Run: headless pygame with SDL's dummy video driver; simulated clock (each Clock.tick advances the game by its frame time, no real sleeping); random seed 0; keys injected as events and as key.get_pressed() state; no mouse input.
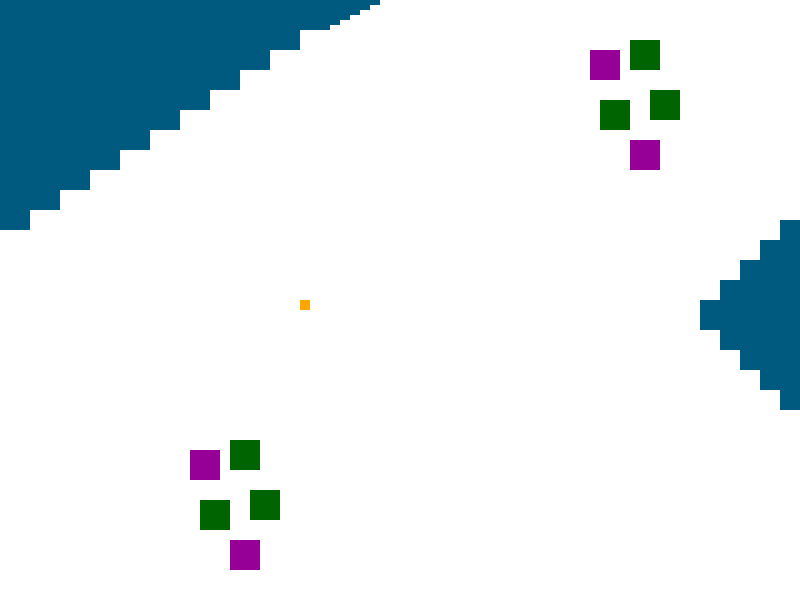
Frame 1 of 4 · flips 1–60 · no input
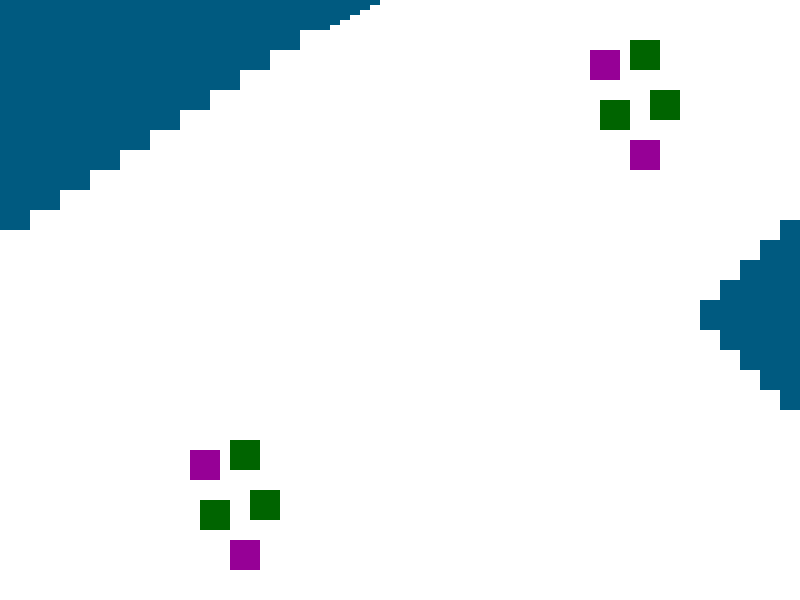
Frame 2 of 4 · flips 61–180 · tapped SPACE, RETURN · held RIGHT (→), D
Frame 3 of 4 · flips 181–300 · held DOWN (↓), S · screen unchanged from frame 2, image omitted
Frame 4 of 4 · flips 301–420 · held LEFT (←), A, UP (↑), W · screen unchanged from frame 3, image omitted

The pygame program that drew these frames:

import pygame
 
pygame.init()
 
white = (255, 255, 255)
black = (0, 0, 0)
red = (255, 0, 0)
orange = (255, 165, 0)
water = (0, 90, 128)
berries = (150, 0, 150)
food = (0, 100, 0)

dis_width = 800
dis_height = 600

dis = pygame.display.set_mode((800, 600))
pygame.display.set_caption('Snake Game by Edureka')
 
game_over = False
 
x1 = 300
y1 = 300
 
x1_change = 0       
y1_change = 0
 
clock = pygame.time.Clock()
 
while not game_over:
    for event in pygame.event.get():
        if event.type == pygame.QUIT:
            game_over = True
        if event.type == pygame.KEYDOWN:
            if event.key == pygame.K_LEFT:
                if(x1 > 0):
                    #x1 = x1 -10
                    x1_change = -5
                    y1_change = 0
            elif event.key == pygame.K_RIGHT:
                if(x1 < dis_width):
                    #x1 = x1 + 10
                    x1_change = 5
                    y1_change = 0
            elif event.key == pygame.K_UP:
                if(y1_change > -300):
                    #y1 = y1 - 10
                    y1_change = -5
                    x1_change = 0
            elif event.key == pygame.K_DOWN:
                if(y1_change < 300):
                    #y1 = y1 + 10
                    y1_change = 5
                    x1_change = 0
 
    if x1 < dis_width or x1 > 0 or y1 < dis_height or y1 > 0:
        x1 += x1_change
        y1 += y1_change
    dis.fill(white)
    #upper left body of water
    #coordinates to input for attraction in random walk: 
        #(310, 0), (320, 0), (330, 0), (340, 0), (350, 0), (270, 20), (240, 40), 
        #(210, 60), (180, 80), (150, 100), (120, 120), (0, 140), (60, 160), (30, 180), (0, 200)
    pygame.draw.rect(dis, water, [0, 0, 30, 30])
    
    pygame.draw.rect(dis, water, [30, 0, 30, 30])
    pygame.draw.rect(dis, water, [60, 0, 30, 30])
    pygame.draw.rect(dis, water, [90, 0, 30, 30])
    pygame.draw.rect(dis, water, [120, 0, 30, 30])
    pygame.draw.rect(dis, water, [150, 0, 30, 30])
    pygame.draw.rect(dis, water, [180, 0, 30, 30])
    pygame.draw.rect(dis, water, [210, 0, 30, 30])
    pygame.draw.rect(dis, water, [240, 0, 30, 30])
    pygame.draw.rect(dis, water, [270, 0, 30, 30])
    pygame.draw.rect(dis, water, [300, 0, 30, 30])
    pygame.draw.rect(dis, water, [310, -5, 30, 30])
    pygame.draw.rect(dis, water, [320, -10, 30, 30])
    pygame.draw.rect(dis, water, [330, -15, 30, 30])
    pygame.draw.rect(dis, water, [340, -20, 30, 30])
    pygame.draw.rect(dis, water, [350, -25, 30, 30])
    
    pygame.draw.rect(dis, water, [0, 30, 30, 30])
    pygame.draw.rect(dis, water, [0, 60, 30, 30])
    pygame.draw.rect(dis, water, [0, 90, 30, 30])
    pygame.draw.rect(dis, water, [0, 120, 30, 30])
    
    pygame.draw.rect(dis, water, [20, 20, 30, 30])
    pygame.draw.rect(dis, water, [30, 20, 30, 30])
    pygame.draw.rect(dis, water, [60, 20, 30, 30])
    pygame.draw.rect(dis, water, [90, 20, 30, 30])
    pygame.draw.rect(dis, water, [120, 20, 30, 30])
    pygame.draw.rect(dis, water, [150, 20, 30, 30])
    pygame.draw.rect(dis, water, [180, 20, 30, 30])
    pygame.draw.rect(dis, water, [210, 20, 30, 30])
    pygame.draw.rect(dis, water, [240, 20, 30, 30])
    pygame.draw.rect(dis, water, [270, 20, 30, 30])

    pygame.draw.rect(dis, water, [40, 40, 30, 30])
    pygame.draw.rect(dis, water, [30, 40, 30, 30])
    pygame.draw.rect(dis, water, [60, 40, 30, 30])
    pygame.draw.rect(dis, water, [90, 40, 30, 30])
    pygame.draw.rect(dis, water, [120, 40, 30, 30])
    pygame.draw.rect(dis, water, [150, 40, 30, 30])
    pygame.draw.rect(dis, water, [180, 40, 30, 30])
    pygame.draw.rect(dis, water, [210, 40, 30, 30])
    pygame.draw.rect(dis, water, [240, 40, 30, 30])
    
    pygame.draw.rect(dis, water, [60, 60, 30, 30])
    pygame.draw.rect(dis, water, [30, 60, 30, 30])
    pygame.draw.rect(dis, water, [60, 60, 30, 30])
    pygame.draw.rect(dis, water, [90, 60, 30, 30])
    pygame.draw.rect(dis, water, [120, 60, 30, 30])
    pygame.draw.rect(dis, water, [150, 60, 30, 30])
    pygame.draw.rect(dis, water, [180, 60, 30, 30])
    pygame.draw.rect(dis, water, [210, 60, 30, 30])
    
    pygame.draw.rect(dis, water, [80, 80, 30, 30])
    pygame.draw.rect(dis, water, [30, 80, 30, 30])
    pygame.draw.rect(dis, water, [60, 80, 30, 30])
    pygame.draw.rect(dis, water, [90, 80, 30, 30])
    pygame.draw.rect(dis, water, [120, 80, 30, 30])
    pygame.draw.rect(dis, water, [150, 80, 30, 30])
    pygame.draw.rect(dis, water, [180, 80, 30, 30])
    
    pygame.draw.rect(dis, water, [100, 100, 30, 30])
    pygame.draw.rect(dis, water, [30, 100, 30, 30])
    pygame.draw.rect(dis, water, [60, 100, 30, 30])
    pygame.draw.rect(dis, water, [90, 100, 30, 30])
    pygame.draw.rect(dis, water, [120, 100, 30, 30])
    pygame.draw.rect(dis, water, [150, 100, 30, 30])
    
    pygame.draw.rect(dis, water, [120, 120, 30, 30])
    pygame.draw.rect(dis, water, [30, 120, 30, 30])
    pygame.draw.rect(dis, water, [60, 120, 30, 30])
    pygame.draw.rect(dis, water, [90, 120, 30, 30])
    pygame.draw.rect(dis, water, [120, 120, 30, 30])
    
    pygame.draw.rect(dis, water, [30, 140, 30, 30])
    pygame.draw.rect(dis, water, [60, 140, 30, 30])
    pygame.draw.rect(dis, water, [90, 140, 30, 30])
    pygame.draw.rect(dis, water, [0, 140, 30, 30])
    
    pygame.draw.rect(dis, water, [0, 160, 30, 30])
    pygame.draw.rect(dis, water, [30, 160, 30, 30])
    pygame.draw.rect(dis, water, [60, 160, 30, 30])
    
    pygame.draw.rect(dis, water, [0, 180, 30, 30])
    pygame.draw.rect(dis, water, [30, 180, 30, 30])
    
    pygame.draw.rect(dis, water, [0, 200, 30, 30])
    
    #right side body of water
    #coordinates to input for attraction in random walk:
        #(700, 300), (720, 280), (740, 260), (760, 240), (780, 220), (720, 320),
        #(740, 340), (760, 360), (780, 380)
    pygame.draw.rect(dis, water, [700, 300, 30, 30])
    pygame.draw.rect(dis, water, [730, 300, 30, 30])
    pygame.draw.rect(dis, water, [760, 300, 30, 30])
    pygame.draw.rect(dis, water, [790, 300, 30, 30])
    
    pygame.draw.rect(dis, water, [730, 280, 30, 30])
    pygame.draw.rect(dis, water, [760, 280, 30, 30])
    pygame.draw.rect(dis, water, [790, 280, 30, 30])
    pygame.draw.rect(dis, water, [760, 260, 30, 30])
    pygame.draw.rect(dis, water, [790, 260, 30, 30])
    pygame.draw.rect(dis, water, [790, 240, 30, 30])
    
    pygame.draw.rect(dis, water, [730, 320, 30, 30])
    pygame.draw.rect(dis, water, [760, 320, 30, 30])
    pygame.draw.rect(dis, water, [790, 320, 30, 30])
    pygame.draw.rect(dis, water, [760, 340, 30, 30])
    pygame.draw.rect(dis, water, [790, 340, 30, 30])
    pygame.draw.rect(dis, water, [790, 360, 30, 30])
    
    pygame.draw.rect(dis, water, [720, 280, 30, 30])
    pygame.draw.rect(dis, water, [740, 260, 30, 30])
    pygame.draw.rect(dis, water, [760, 240, 30, 30])
    pygame.draw.rect(dis, water, [780, 220, 30, 30])
    
    pygame.draw.rect(dis, water, [720, 320, 30, 30])
    pygame.draw.rect(dis, water, [740, 340, 30, 30])
    pygame.draw.rect(dis, water, [760, 360, 30, 30])
    pygame.draw.rect(dis, water, [780, 380, 30, 30])
    
    #bottom left patch of food
    #coordinates to input for attraction in random walk:
        #(200, 500), (250, 490), (230, 440), (190, 450), (230, 540)
    pygame.draw.rect(dis, food, [200, 500, 30, 30])
    pygame.draw.rect(dis, food, [250, 490, 30, 30])
    pygame.draw.rect(dis, food, [230, 440, 30, 30])
    pygame.draw.rect(dis, berries, [190, 450, 30, 30])
    pygame.draw.rect(dis, berries, [230, 540, 30, 30])
    
    #lower right patch of food
    #coordinates to input for attraction in random walk:
        #(600, 100), (650, 90), (630, 40), (590, 50), (630, 140)
    pygame.draw.rect(dis, food, [600, 100, 30, 30])
    pygame.draw.rect(dis, food, [650, 90, 30, 30])
    pygame.draw.rect(dis, food, [630, 40, 30, 30])
    pygame.draw.rect(dis, berries, [590, 50, 30, 30])
    pygame.draw.rect(dis, berries, [630, 140, 30, 30])
    
    
    pygame.draw.rect(dis, orange, [x1, y1, 10, 10])
    
 
    pygame.display.update()
 
    clock.tick(30)
 
pygame.quit()
quit()
